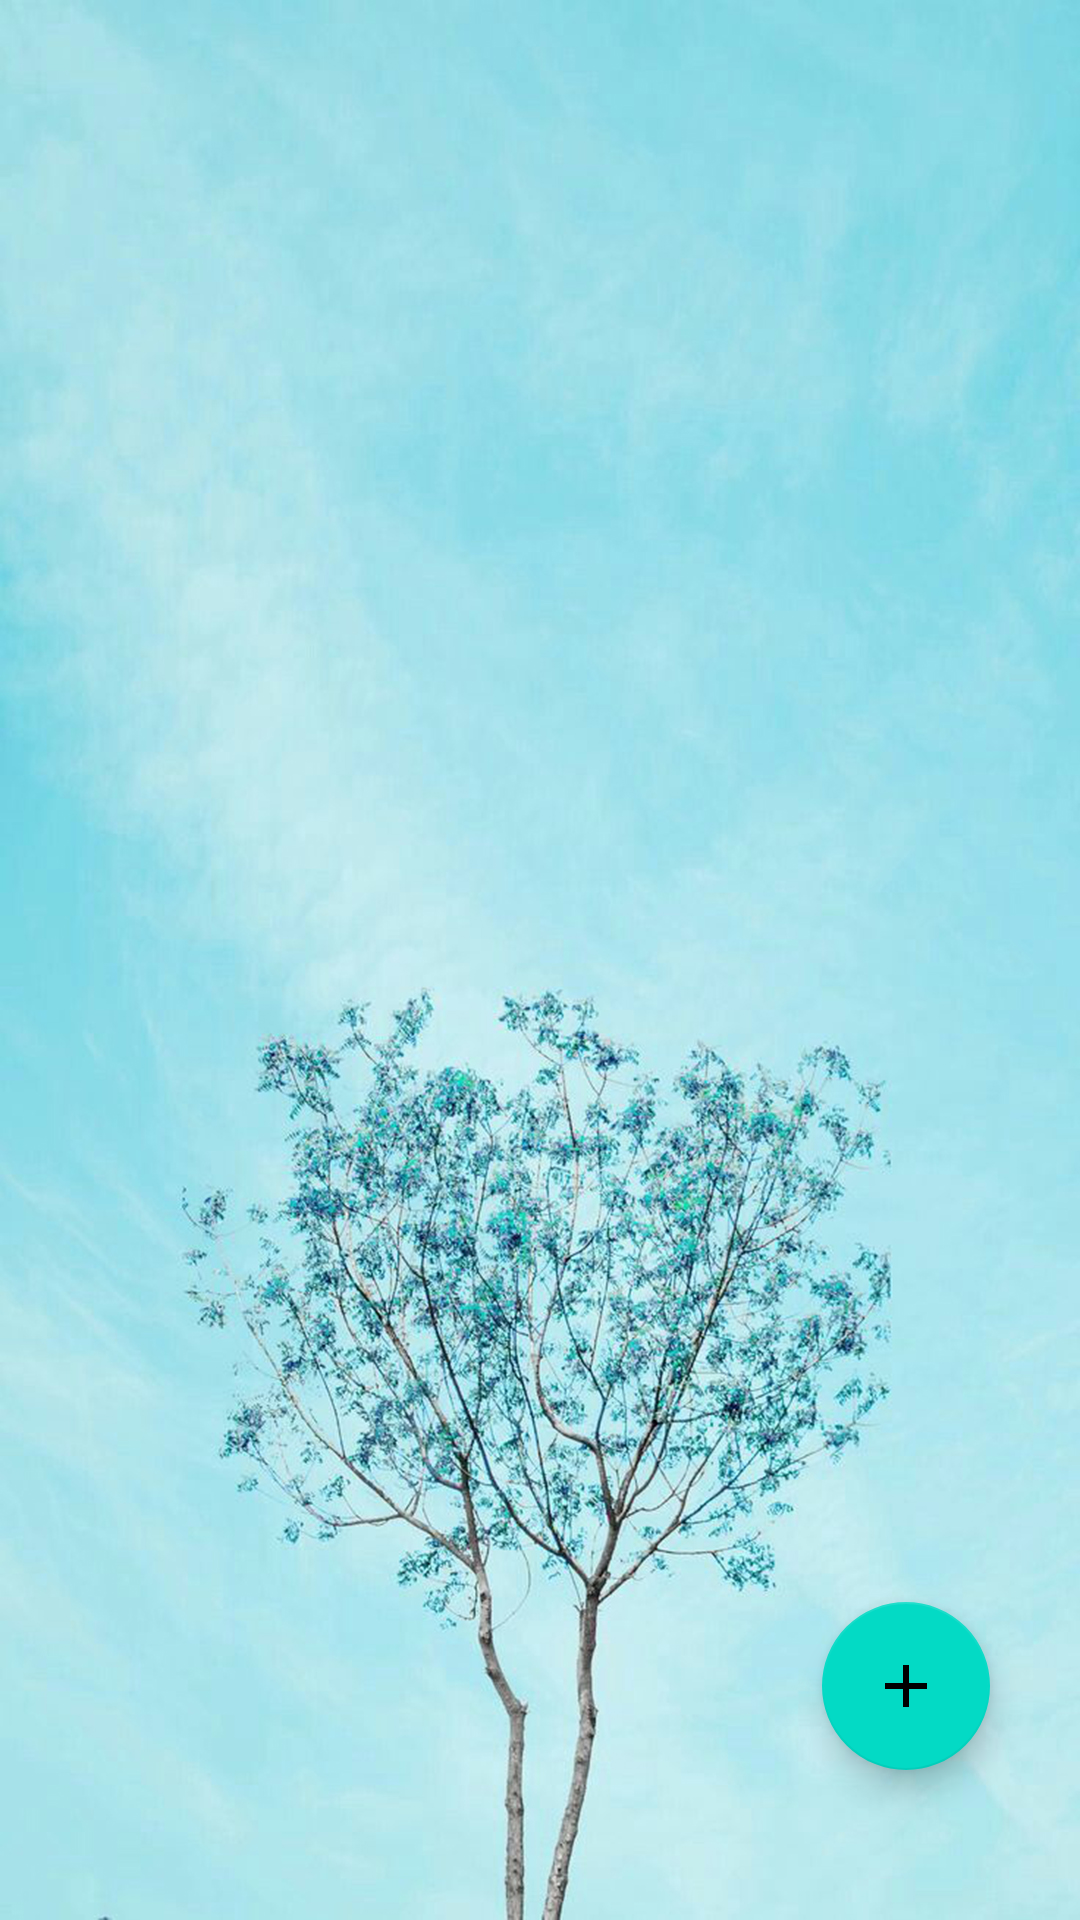

Android layout source for this screen:
<!-- AndroidManifest.xml: application theme Theme.ReminderApp -->
<!-- res/layout/activity_main.xml -->
<?xml version="1.0" encoding="utf-8"?>
<RelativeLayout xmlns:android="http://schemas.android.com/apk/res/android"
    xmlns:app="http://schemas.android.com/apk/res-auto"
    xmlns:tools="http://schemas.android.com/tools"
    android:layout_width="match_parent"
    android:background="@drawable/background2"
    android:layout_height="match_parent"
    tools:context="com.example.reminderapp.MainActivity">

    <androidx.recyclerview.widget.RecyclerView
        android:id="@+id/recyclerView"
        android:layout_width="match_parent"
        android:layout_height="match_parent" />


    <com.google.android.material.floatingactionbutton.FloatingActionButton
        android:id="@+id/create_reminder"
        android:layout_width="wrap_content"
        android:layout_height="match_parent"
        android:layout_alignParentEnd="true"
        android:layout_alignParentBottom="true"
        android:layout_gravity="bottom"
        android:layout_marginEnd="30dp"
        android:layout_marginBottom="50dp"
        android:src="@drawable/plus_icon" />


</RelativeLayout>
<!-- resources referenced by this layout -->
<resources>
  <!-- drawable background2: jpg bitmap (drawable, 712067 bytes) -->
  <!-- drawable plus_icon (drawable) -->
  <vector android:height="24dp" android:tint="#F8F4FF"
      android:viewportHeight="24" android:viewportWidth="24"
      android:width="24dp" xmlns:android="http://schemas.android.com/apk/res/android">
      <path android:fillColor="@android:color/white" android:pathData="M19,13h-6v6h-2v-6H5v-2h6V5h2v6h6v2z"/>
  </vector>
  <style name="Theme.ReminderApp" parent="Theme.MaterialComponents.DayNight.NoActionBar">
          
          <item name="colorPrimary">@color/purple_500</item>
          <item name="colorPrimaryVariant">@color/purple_700</item>
          <item name="colorOnPrimary">@color/white</item>
          
          <item name="colorSecondary">@color/teal_200</item>
          <item name="colorSecondaryVariant">@color/teal_700</item>
          <item name="colorOnSecondary">@color/black</item>
          
          <item name="android:statusBarColor" tools:targetApi="l">?attr/colorPrimaryVariant</item>
          
      </style>
  <color name="purple_500">#FF6200EE</color>
  <color name="purple_700">#FF3700B3</color>
  <color name="white">#FFFFFFFF</color>
  <color name="teal_200">#FF03DAC5</color>
  <color name="teal_700">#FF018786</color>
  <color name="black">#FF000000</color>
</resources>
